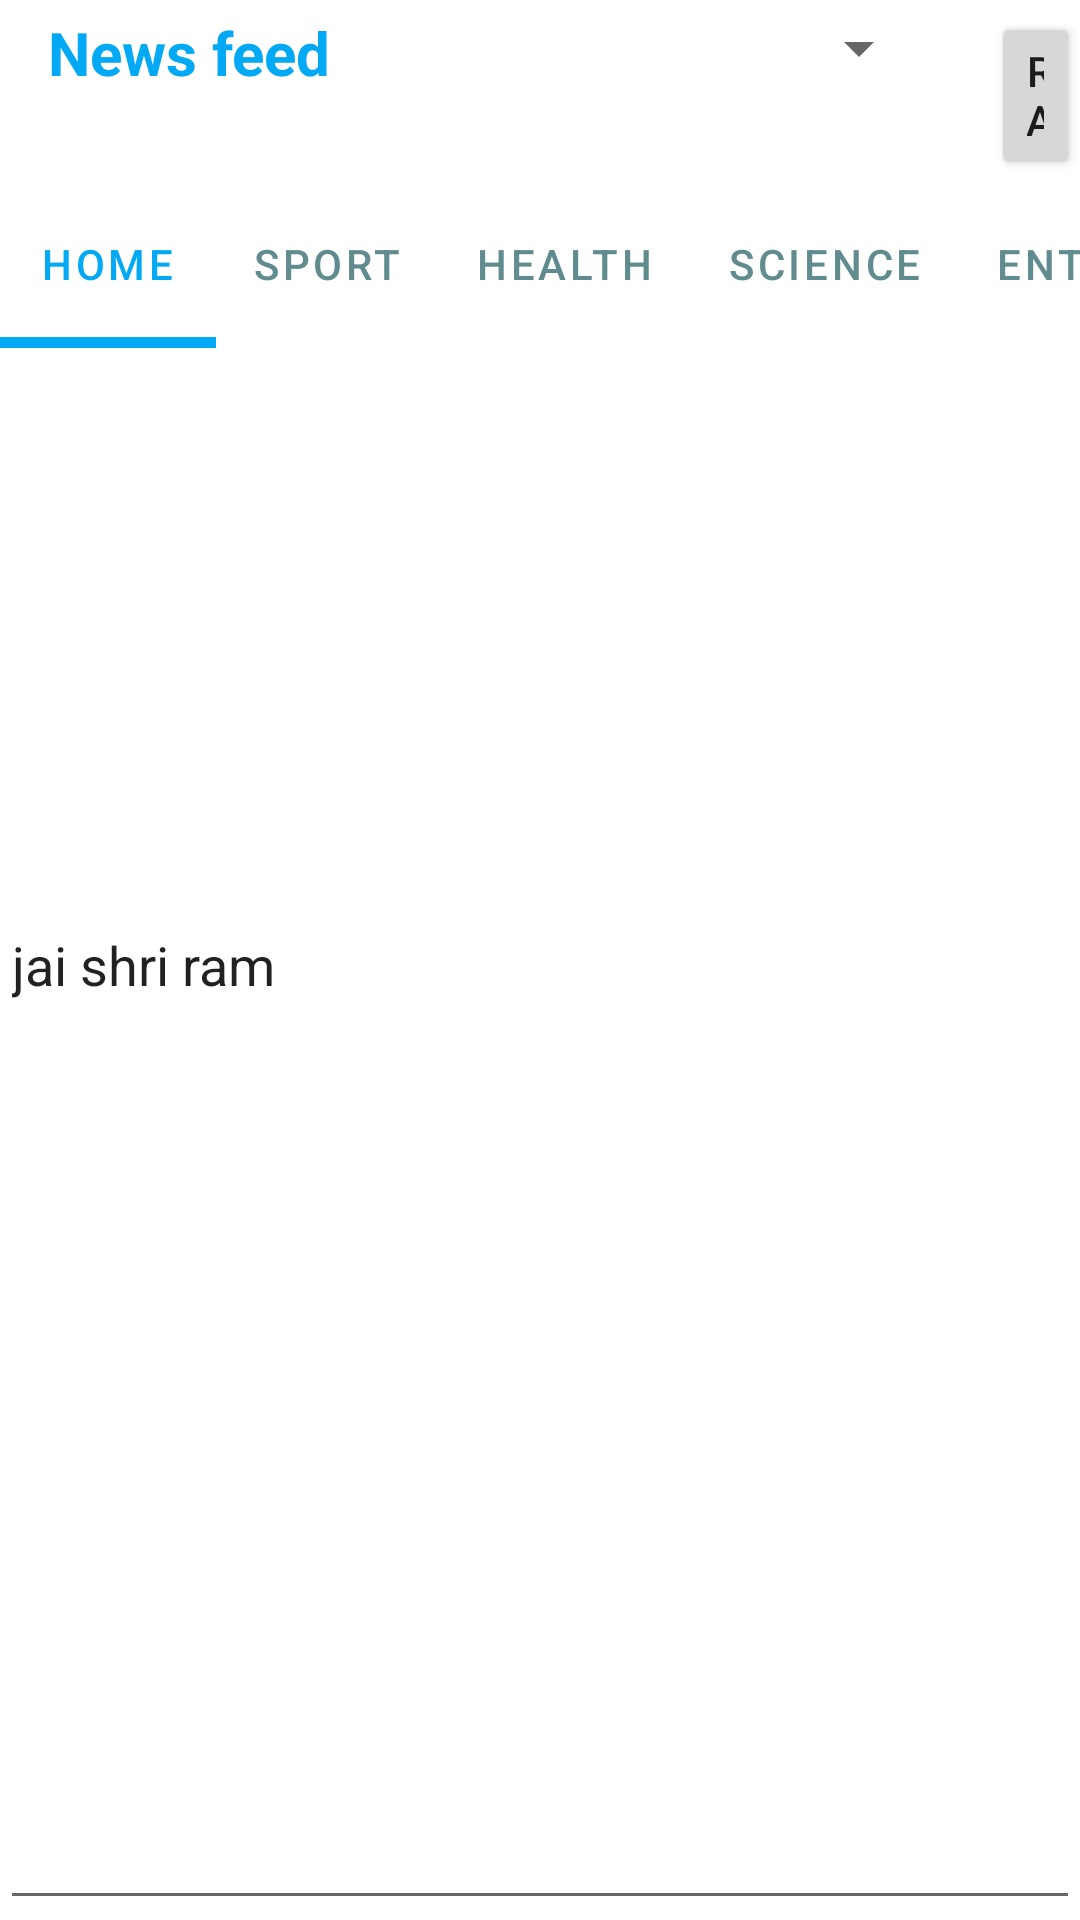

The Android layout XML behind this screen, and the referenced resources:
<!-- AndroidManifest.xml: application theme Theme.Ram8 -->
<!-- res/layout/activity_main.xml -->
<?xml version="1.0" encoding="utf-8"?>
<RelativeLayout android:layout_width="match_parent"
    android:layout_height="match_parent"
    xmlns:android="http://schemas.android.com/apk/res/android"
    xmlns:app="http://schemas.android.com/apk/res-auto">


    <TextView
        android:layout_width="wrap_content"
        android:layout_height="wrap_content"
        android:text="Hello World!"
        app:layout_constraintBottom_toBottomOf="parent"
        app:layout_constraintEnd_toEndOf="parent"
        app:layout_constraintStart_toStartOf="parent"
        app:layout_constraintTop_toTopOf="parent"
        android:id="@+id/textview"/>


<EditText
    android:layout_width="match_parent"
    android:layout_height="match_parent"
    android:text="jai shri ram"
    />



    <RelativeLayout
        android:layout_width="match_parent"
        android:layout_height="match_parent">
        <androidx.appcompat.widget.Toolbar
            android:id="@+id/toolbar"
            android:layout_width="match_parent"
            android:layout_height="?attr/actionBarSize"
            android:layout_alignParentStart="true"
            android:layout_alignParentTop="true"
            android:layout_marginTop="4dp"
            android:background="@color/white">
            <RelativeLayout
                android:layout_width="match_parent"
                android:layout_height="match_parent"
                android:layout_gravity="center_vertical"
                >

                <TextView
                    android:layout_width="wrap_content"
                    android:layout_height="wrap_content"
                    android:text="News feed"
                    android:textStyle="bold"
                    android:textSize="20sp"
                    android:textColor="#03A9f4"
                    android:id="@+id/text"></TextView>

                <EditText
                    android:layout_width="50dp"
                    android:layout_height="wrap_content"
                    android:text="jai shri ram"
                    android:layout_toRightOf="@+id/text"
                    android:layout_marginLeft="100dp"
                    android:layout_marginTop="0dp"
                    android:visibility="gone"
                    android:id="@+id/edit"

                    />
                <Spinner
                    android:layout_width="200dp"
                    android:layout_height="wrap_content"
                    android:id="@+id/spinner"
                    android:layout_toRightOf="@+id/text"/>
                <Button
                    android:layout_width="wrap_content"
                    android:layout_height="wrap_content"
                    android:text="ram"
                    android:layout_toRightOf="@+id/spinner"
                    android:layout_marginLeft="20dp"
                    android:id="@+id/click"

/>
            </RelativeLayout>
        </androidx.appcompat.widget.Toolbar>
        <com.google.android.material.tabs.TabLayout
            android:layout_width="match_parent"
            android:layout_height="?attr/actionBarSize"
            android:id="@+id/include"
            android:layout_below="@+id/toolbar"
            app:tabTextColor="#618C8F"
            app:tabSelectedTextColor="#03A9f4"
            app:tabIndicatorColor="#03A9f4"
            app:tabIndicatorHeight="3.5dp"
            android:layout_marginTop="0dp"
            android:backgroundTint="@color/white"
            app:tabMode="scrollable"
            >



            <com.google.android.material.tabs.TabItem
                android:layout_width="wrap_content"
                android:layout_height="wrap_content"
                android:text="home"
                android:id="@+id/ram"
                >

            </com.google.android.material.tabs.TabItem>


            <com.google.android.material.tabs.TabItem
                android:layout_width="wrap_content"
                android:layout_height="wrap_content"
                android:text="sport"
                android:id="@+id/sport"
                >

            </com.google.android.material.tabs.TabItem>

            <com.google.android.material.tabs.TabItem
                android:layout_width="wrap_content"
                android:layout_height="wrap_content"
                android:text="health"
                android:id="@+id/health">

            </com.google.android.material.tabs.TabItem>
            <com.google.android.material.tabs.TabItem
                android:layout_width="wrap_content"
                android:layout_height="wrap_content"
                android:text="science"
                android:id="@+id/science">

            </com.google.android.material.tabs.TabItem>
            <com.google.android.material.tabs.TabItem
                android:layout_width="wrap_content"
                android:layout_height="wrap_content"
                android:text="entertainment"
                android:id="@+id/entertainment">

            </com.google.android.material.tabs.TabItem>

            <com.google.android.material.tabs.TabItem
                android:layout_width="wrap_content"
                android:layout_height="wrap_content"
                android:text="technology"
                android:id="@+id/technology">

            </com.google.android.material.tabs.TabItem>

        </com.google.android.material.tabs.TabLayout>
        <androidx.viewpager.widget.ViewPager
            android:layout_width="match_parent"
            android:layout_height="wrap_content"
            android:layout_below="@+id/include"
            android:layout_marginTop="0dp"
            android:id="@+id/fragmentcontainer">

        </androidx.viewpager.widget.ViewPager>

    </RelativeLayout>


</RelativeLayout>
<!-- resources referenced by this layout -->
<resources>
  <style name="Theme.Ram8" parent="Theme.MaterialComponents.DayNight.DarkActionBar">
          
          <item name="colorPrimary">@color/purple_500</item>
          <item name="colorPrimaryVariant">@color/purple_700</item>
          <item name="colorOnPrimary">@color/white</item>
          
          <item name="colorSecondary">@color/teal_200</item>
          <item name="colorSecondaryVariant">@color/teal_700</item>
          <item name="colorOnSecondary">@color/black</item>
          
          <item name="android:statusBarColor">?attr/colorPrimaryVariant</item>
          
      </style>
  <!-- not gathered from this repository: default colours our renderer supplied (Android Studio template values) -->
  <color name="purple_500">#FF6200EE</color>
  <color name="purple_700">#FF3700B3</color>
  <color name="teal_200">#FF03DAC5</color>
  <color name="teal_700">#FF018786</color>
  <color name="black">#FF000000</color>
  <color name="white">#FFFFFFFF</color>
</resources>
